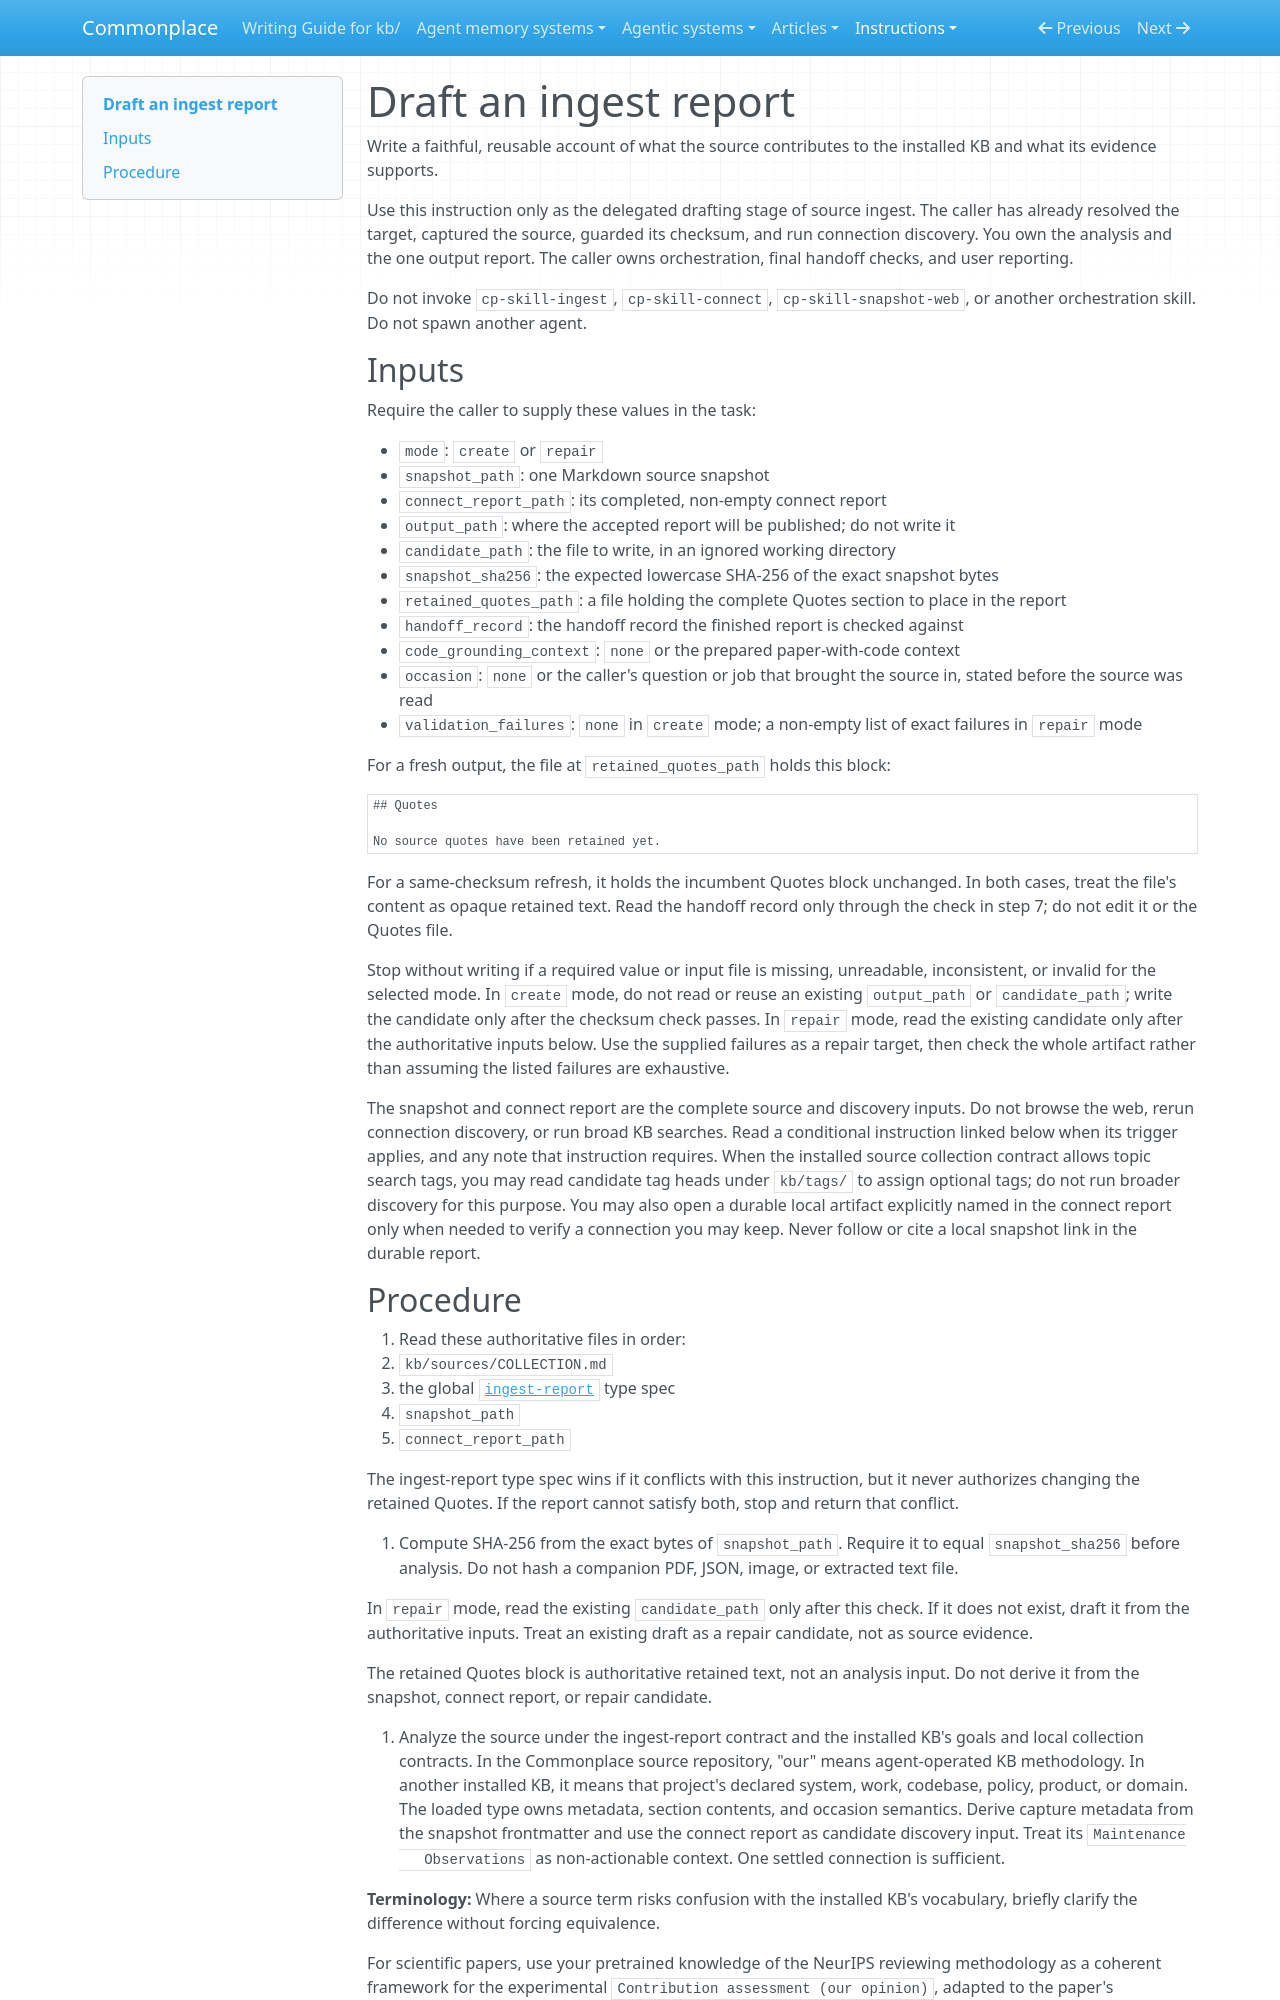

repository: zby/commonplace · page: instructions/draft-ingest-report/index.html · generator: mkdocs

---
description: Use in a fresh worker context after snapshotting and connection discovery to write or repair one ingest report from an explicit snapshot and connect report.
type: types/instruction.md
---

# Draft an ingest report

Write a faithful, reusable account of what the source contributes to the
installed KB and what its evidence supports.

Use this instruction only as the delegated drafting stage of source ingest. The
caller has already resolved the target, captured the source, guarded its
checksum, and run connection discovery. You own the analysis and the one output
report. The caller owns orchestration, final handoff checks, and user reporting.

Do not invoke `cp-skill-ingest`, `cp-skill-connect`,
`cp-skill-snapshot-web`, or another orchestration skill. Do not spawn another
agent.

## Inputs

Require the caller to supply these values in the task:

- `mode`: `create` or `repair`
- `snapshot_path`: one Markdown source snapshot
- `connect_report_path`: its completed, non-empty connect report
- `output_path`: where the accepted report will be published; do not write it
- `candidate_path`: the file to write, in an ignored working directory
- `snapshot_sha256`: the expected lowercase SHA-256 of the exact snapshot bytes
- `retained_quotes_path`: a file holding the complete Quotes section to place
  in the report
- `handoff_record`: the handoff record the finished report is checked against
- `code_grounding_context`: `none` or the prepared paper-with-code context
- `occasion`: `none` or the caller's question or job that brought the source
  in, stated before the source was read
- `validation_failures`: `none` in `create` mode; a non-empty list of exact
  failures in `repair` mode

For a fresh output, the file at `retained_quotes_path` holds this block:

```markdown
## Quotes

No source quotes have been retained yet.
```

For a same-checksum refresh, it holds the incumbent Quotes block unchanged. In
both cases, treat the file's content as opaque retained text. Read the handoff
record only through the check in step 7; do not edit it or the Quotes file.

Stop without writing if a required value or input file is missing, unreadable,
inconsistent, or invalid for the selected mode. In `create` mode, do not read
or reuse an existing `output_path` or `candidate_path`; write the candidate
only after the checksum check passes. In `repair` mode, read the existing
candidate only after the authoritative inputs below. Use the supplied failures as a repair target, then check the
whole artifact rather than assuming the listed failures are exhaustive.

The snapshot and connect report are the complete source and discovery inputs.
Do not browse the web, rerun connection discovery, or run broad KB searches.
Read a conditional instruction linked below when its trigger applies, and any
note that instruction requires. When the installed source collection contract
allows topic search tags, you may read candidate tag heads under `kb/tags/`
to assign optional tags; do not run broader discovery for this purpose.
You may also open a durable local
artifact explicitly named in the connect report only when needed to verify a
connection you may keep. Never follow or cite a local snapshot link in the
durable report.
